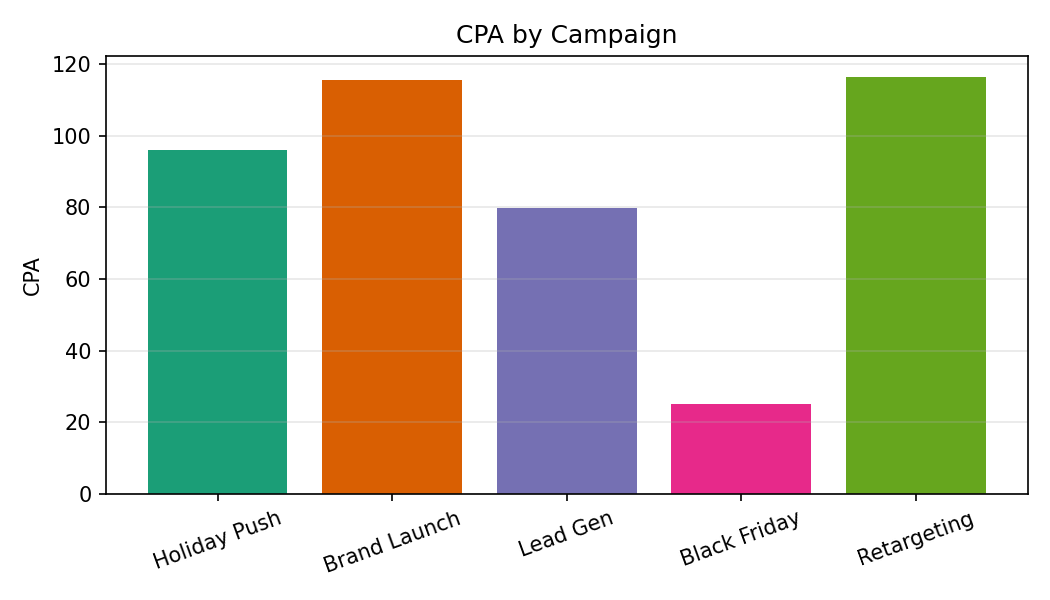

Source data for this figure (header and first rows):
Category, CPA
Holiday Push, 96.06
Brand Launch, 115.5
Lead Gen, 79.66
Black Friday, 25.03
Retargeting, 116.4
